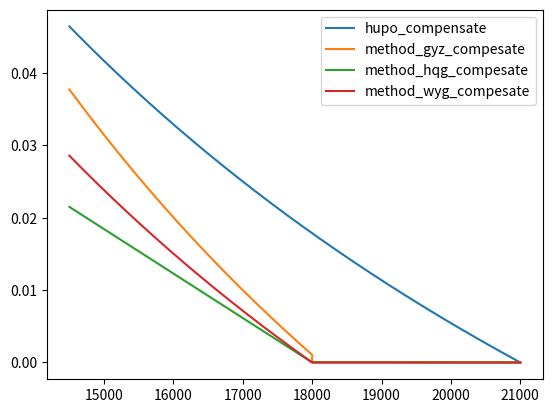

This chart was generated by the following Python code:
import matplotlib.pyplot as plt

def method_gyz(x):
    if x > 18000:
        return 0
    else:
        return (2500/(x*0.8)-17.24/100)*(2.1/2.4)

def method_hqg(x):
    if x > 18000:
        return 0
    else:
        return ((18000-x)/(18000-14500))*(17.24/100-15.09/100)

def method_wyg(x):
    if x > 18000:
        return 0
    else:
        return (3000/(x+3000)-12.5/100) - (3000/21000-12.5/100)

def method_hupo(x):
    return (3000/(x+3000)-3000/24000)

def get_new_value():
    return list(range(21000,14500,-1))

if __name__ == "__main__":

    hupo_compensate = []
    method_gyz_compesate = []
    method_hqg_compesate = []
    method_wyg_compesate = []
    for x in get_new_value():
        hupo_compensate.append(method_hupo(x))
        method_gyz_compesate.append(method_gyz(x))
        method_hqg_compesate.append(method_hqg(x))
        method_wyg_compesate.append(method_wyg(x))

    plt.plot(get_new_value(), hupo_compensate, label="hupo_compensate")
    plt.plot(get_new_value(), method_gyz_compesate, label="method_gyz_compesate")
    plt.plot(get_new_value(), method_hqg_compesate, label="method_hqg_compesate")
    plt.plot(get_new_value(), method_wyg_compesate, label="method_wyg_compesate")
    plt.legend(loc='upper right')

    plt.show()
